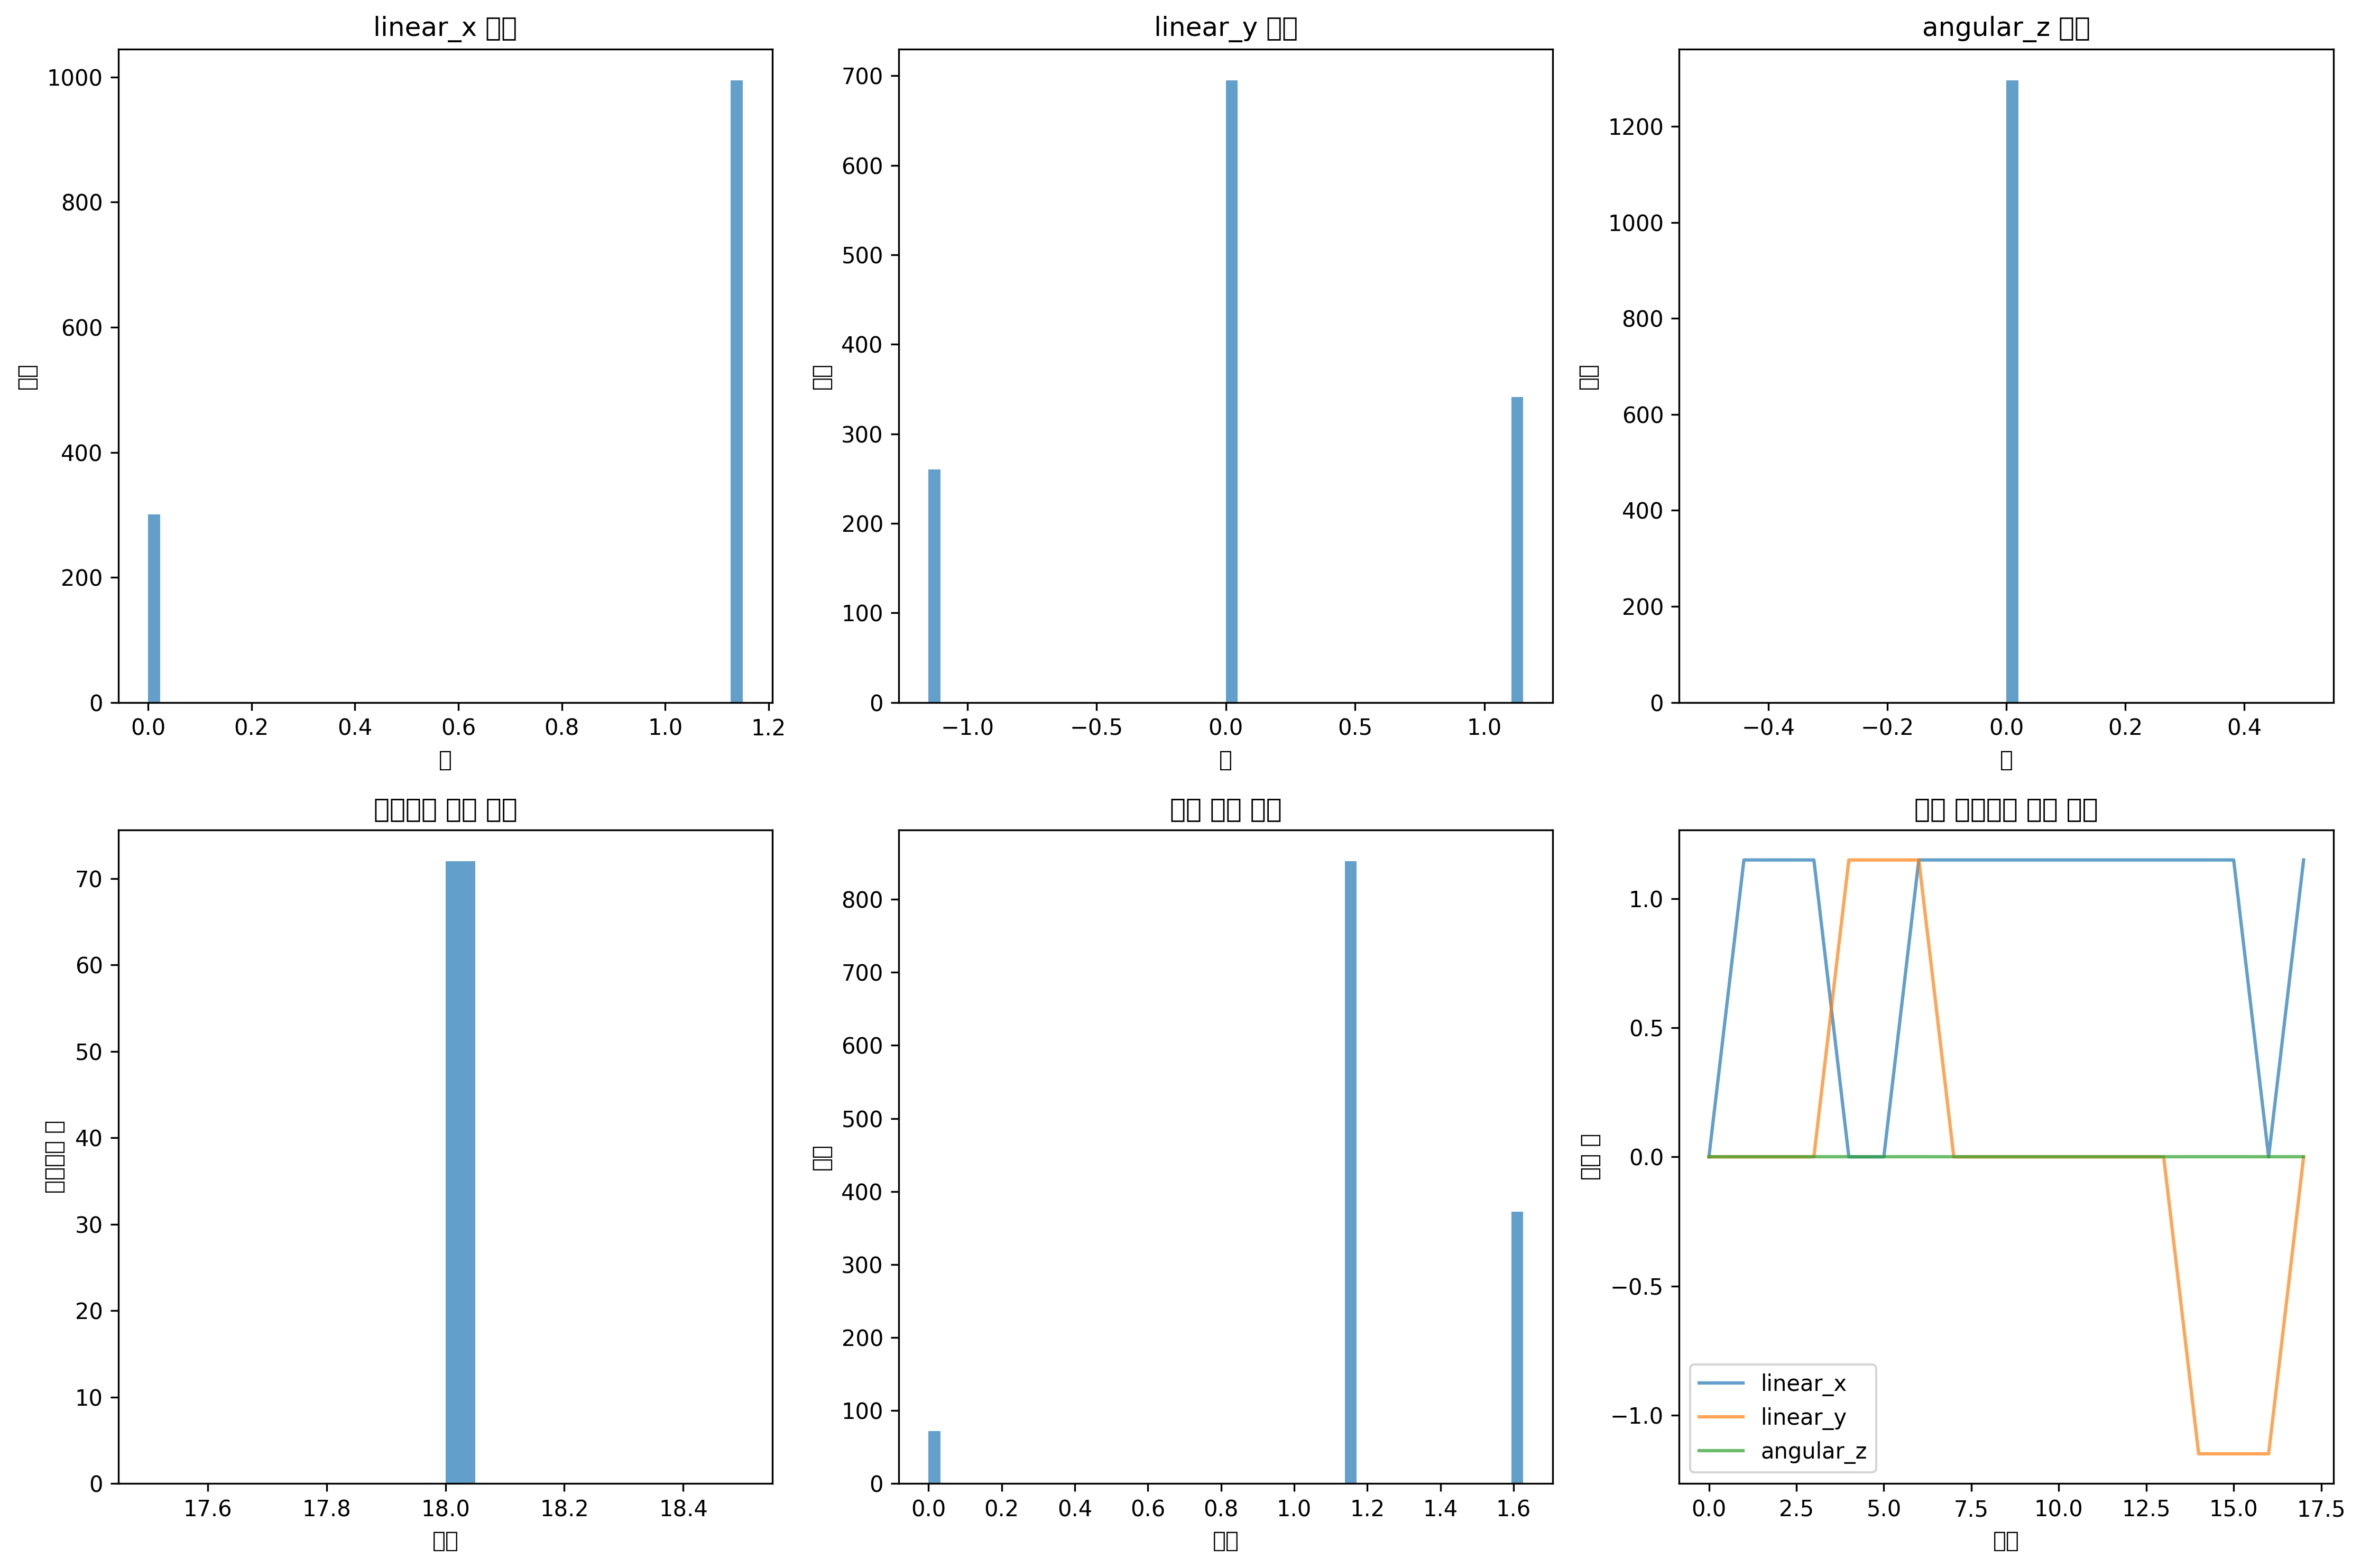

Write Python code to recreate this figure.
#!/usr/bin/env python3
"""
📊 데이터셋 분석 및 태스크 특성 파악
"""
import sys
from pathlib import Path
import numpy as np
import matplotlib.pyplot as plt
import seaborn as sns
from collections import defaultdict
import json
from PIL import Image
import cv2

# 프로젝트 경로 설정
ROOT_DIR = Path("/home/billy/25-1kp/vla/Robo+/Mobile_VLA")
DATA_DIR = Path("/home/billy/25-1kp/vla/ROS_action/mobile_vla_dataset")
ROBOVLMS_DIR = Path("/home/billy/25-1kp/vla/RoboVLMs")

sys.path.append(str(ROOT_DIR))
sys.path.append(str(ROBOVLMS_DIR))

from robovlms.data.mobile_vla_dataset import MobileVLADataset

def analyze_dataset():
    """데이터셋 상세 분석"""
    print("🔍 데이터셋 상세 분석 시작...")
    
    # 데이터셋 로드
    dataset = MobileVLADataset(DATA_DIR)
    print(f"📊 전체 에피소드 수: {len(dataset)}")
    
    # 1. 액션 분포 분석
    print("\n📈 액션 분포 분석...")
    all_actions = []
    action_ranges = {'linear_x': [], 'linear_y': [], 'angular_z': []}
    episode_lengths = []
    
    for i in range(len(dataset)):
        episode = dataset[i]
        actions = episode['actions']
        
        if isinstance(actions, np.ndarray):
            all_actions.append(actions)
            episode_lengths.append(len(actions))
            
            # 각 축별 범위 계산
            action_ranges['linear_x'].extend([actions[:, 0].min(), actions[:, 0].max()])
            action_ranges['linear_y'].extend([actions[:, 1].min(), actions[:, 1].max()])
            action_ranges['angular_z'].extend([actions[:, 2].min(), actions[:, 2].max()])
    
    all_actions = np.concatenate(all_actions, axis=0)
    
    print(f"   총 액션 프레임 수: {len(all_actions)}")
    print(f"   에피소드 길이 범위: {min(episode_lengths)} ~ {max(episode_lengths)}")
    print(f"   평균 에피소드 길이: {np.mean(episode_lengths):.1f}")
    
    # 2. 액션 통계
    print("\n📊 액션 통계:")
    for i, axis in enumerate(['linear_x', 'linear_y', 'angular_z']):
        values = all_actions[:, i]
        print(f"   {axis}:")
        print(f"     평균: {np.mean(values):.4f}")
        print(f"     표준편차: {np.std(values):.4f}")
        print(f"     범위: [{np.min(values):.4f}, {np.max(values):.4f}]")
        print(f"     중앙값: {np.median(values):.4f}")
        print(f"     제로 비율: {(values == 0).sum() / len(values) * 100:.1f}%")
    
    # 3. 액션 패턴 분석
    print("\n🔄 액션 패턴 분석...")
    
    # 연속된 같은 값 패턴 찾기
    consecutive_patterns = defaultdict(int)
    direction_changes = {'linear_x': 0, 'linear_y': 0, 'angular_z': 0}
    
    for episode_actions in all_actions.reshape(-1, len(all_actions) // len(dataset), 3):
        for i in range(1, len(episode_actions)):
            # 방향 변화 감지
            for j, axis in enumerate(['linear_x', 'linear_y', 'angular_z']):
                if (episode_actions[i-1, j] * episode_actions[i, j]) < 0:  # 부호 변화
                    direction_changes[axis] += 1
    
    print("   방향 변화 횟수:")
    for axis, count in direction_changes.items():
        print(f"     {axis}: {count}회")
    
    # 4. 이미지 특성 분석
    print("\n🖼️ 이미지 특성 분석...")
    
    # 샘플 이미지들 분석
    sample_images = []
    brightness_values = []
    contrast_values = []
    
    for i in range(min(10, len(dataset))):  # 처음 10개 에피소드만
        episode = dataset[i]
        images = episode['images']
        
        for j, img in enumerate(images[:5]):  # 각 에피소드의 처음 5장만
            if isinstance(img, Image.Image):
                img_array = np.array(img)
                sample_images.append(img_array)
                
                # 밝기 계산
                brightness = np.mean(img_array)
                brightness_values.append(brightness)
                
                # 대비 계산
                contrast = np.std(img_array)
                contrast_values.append(contrast)
    
    print(f"   분석한 이미지 수: {len(sample_images)}")
    print(f"   평균 밝기: {np.mean(brightness_values):.1f}")
    print(f"   평균 대비: {np.mean(contrast_values):.1f}")
    
    # 5. 태스크 특성 추론
    print("\n🎯 태스크 특성 추론...")
    
    # Z축이 모두 0인지 확인
    z_all_zero = np.all(all_actions[:, 2] == 0)
    print(f"   Z축 모두 0: {z_all_zero}")
    
    # 주요 이동 방향 분석
    x_dominant = np.abs(all_actions[:, 0]).mean() > np.abs(all_actions[:, 1]).mean()
    print(f"   X축 우세 이동: {x_dominant}")
    
    # 정지 상태 비율
    stationary_ratio = np.mean(np.all(np.abs(all_actions) < 0.01, axis=1))
    print(f"   정지 상태 비율: {stationary_ratio * 100:.1f}%")
    
    # 6. 시각화
    print("\n📊 시각화 생성 중...")
    
    fig, axes = plt.subplots(2, 3, figsize=(15, 10))
    
    # 액션 분포 히스토그램
    for i, axis in enumerate(['linear_x', 'linear_y', 'angular_z']):
        axes[0, i].hist(all_actions[:, i], bins=50, alpha=0.7)
        axes[0, i].set_title(f'{axis} 분포')
        axes[0, i].set_xlabel('값')
        axes[0, i].set_ylabel('빈도')
    
    # 에피소드 길이 분포
    axes[1, 0].hist(episode_lengths, bins=20, alpha=0.7)
    axes[1, 0].set_title('에피소드 길이 분포')
    axes[1, 0].set_xlabel('길이')
    axes[1, 0].set_ylabel('에피소드 수')
    
    # 액션 크기 분포
    action_magnitudes = np.linalg.norm(all_actions[:, :2], axis=1)  # linear_x, linear_y만
    axes[1, 1].hist(action_magnitudes, bins=50, alpha=0.7)
    axes[1, 1].set_title('이동 크기 분포')
    axes[1, 1].set_xlabel('크기')
    axes[1, 1].set_ylabel('빈도')
    
    # 시간에 따른 액션 변화 (샘플)
    sample_episode = all_actions[:episode_lengths[0]]
    axes[1, 2].plot(sample_episode[:, 0], label='linear_x', alpha=0.7)
    axes[1, 2].plot(sample_episode[:, 1], label='linear_y', alpha=0.7)
    axes[1, 2].plot(sample_episode[:, 2], label='angular_z', alpha=0.7)
    axes[1, 2].set_title('샘플 에피소드 액션 변화')
    axes[1, 2].set_xlabel('시간')
    axes[1, 2].set_ylabel('액션 값')
    axes[1, 2].legend()
    
    plt.tight_layout()
    plt.savefig('dataset_analysis.png', dpi=300, bbox_inches='tight')
    print("   📊 시각화 저장됨: dataset_analysis.png")
    
    # 7. 증강 전략 제안
    print("\n💡 맞춤형 증강 전략 제안...")
    
    augmentation_strategy = {
        'task_type': 'mobile_navigation',
        'action_characteristics': {
            'z_axis_zero': z_all_zero,
            'x_dominant': x_dominant,
            'stationary_ratio': stationary_ratio,
            'avg_episode_length': np.mean(episode_lengths)
        },
        'recommended_augmentations': []
    }
    
    # Z축이 모두 0이면 2D 이동에 집중
    if z_all_zero:
        augmentation_strategy['recommended_augmentations'].append({
            'type': 'horizontal_flip',
            'reason': 'Z축이 0이므로 좌우 대칭이 물리적으로 타당',
            'probability': 0.5
        })
    
    # 정지 상태가 많으면 정지-이동 전환 증강
    if stationary_ratio > 0.3:
        augmentation_strategy['recommended_augmentations'].append({
            'type': 'start_stop_patterns',
            'reason': '정지 상태가 많으므로 시작-정지 패턴 증강',
            'probability': 0.3
        })
    
    # 에피소드 길이가 다양하면 길이 조정
    if np.std(episode_lengths) > np.mean(episode_lengths) * 0.5:
        augmentation_strategy['recommended_augmentations'].append({
            'type': 'temporal_scaling',
            'reason': '에피소드 길이가 다양하므로 시간적 스케일링',
            'probability': 0.4
        })
    
    # 기본 증강들
    augmentation_strategy['recommended_augmentations'].extend([
        {
            'type': 'action_noise',
            'reason': '센서 노이즈 시뮬레이션',
            'std': 0.005,
            'probability': 1.0
        },
        {
            'type': 'brightness_variation',
            'reason': '조명 조건 변화',
            'range': [0.8, 1.2],
            'probability': 0.3
        },
        {
            'type': 'temporal_jitter',
            'reason': '시간적 변동성 증가',
            'max_shift': 2,
            'probability': 0.2
        }
    ])
    
    # 결과 저장
    analysis_results = {
        'dataset_info': {
            'total_episodes': len(dataset),
            'total_frames': len(all_actions),
            'avg_episode_length': np.mean(episode_lengths),
            'episode_length_std': np.std(episode_lengths)
        },
        'action_statistics': {
            'linear_x': {
                'mean': float(np.mean(all_actions[:, 0])),
                'std': float(np.std(all_actions[:, 0])),
                'min': float(np.min(all_actions[:, 0])),
                'max': float(np.max(all_actions[:, 0])),
                'zero_ratio': float((all_actions[:, 0] == 0).sum() / len(all_actions))
            },
            'linear_y': {
                'mean': float(np.mean(all_actions[:, 1])),
                'std': float(np.std(all_actions[:, 1])),
                'min': float(np.min(all_actions[:, 1])),
                'max': float(np.max(all_actions[:, 1])),
                'zero_ratio': float((all_actions[:, 1] == 0).sum() / len(all_actions))
            },
            'angular_z': {
                'mean': float(np.mean(all_actions[:, 2])),
                'std': float(np.std(all_actions[:, 2])),
                'min': float(np.min(all_actions[:, 2])),
                'max': float(np.max(all_actions[:, 2])),
                'zero_ratio': float((all_actions[:, 2] == 0).sum() / len(all_actions))
            }
        },
        'task_characteristics': {
            'z_axis_zero': bool(z_all_zero),
            'x_dominant_movement': bool(x_dominant),
            'stationary_ratio': float(stationary_ratio),
            'direction_changes': {k: int(v) for k, v in direction_changes.items()}
        },
        'augmentation_strategy': augmentation_strategy
    }
    
    with open('dataset_analysis_results.json', 'w') as f:
        json.dump(analysis_results, f, indent=2)
    
    print("   💾 분석 결과 저장됨: dataset_analysis_results.json")
    
    return analysis_results

if __name__ == "__main__":
    results = analyze_dataset()
    print("\n✅ 데이터셋 분석 완료!")
